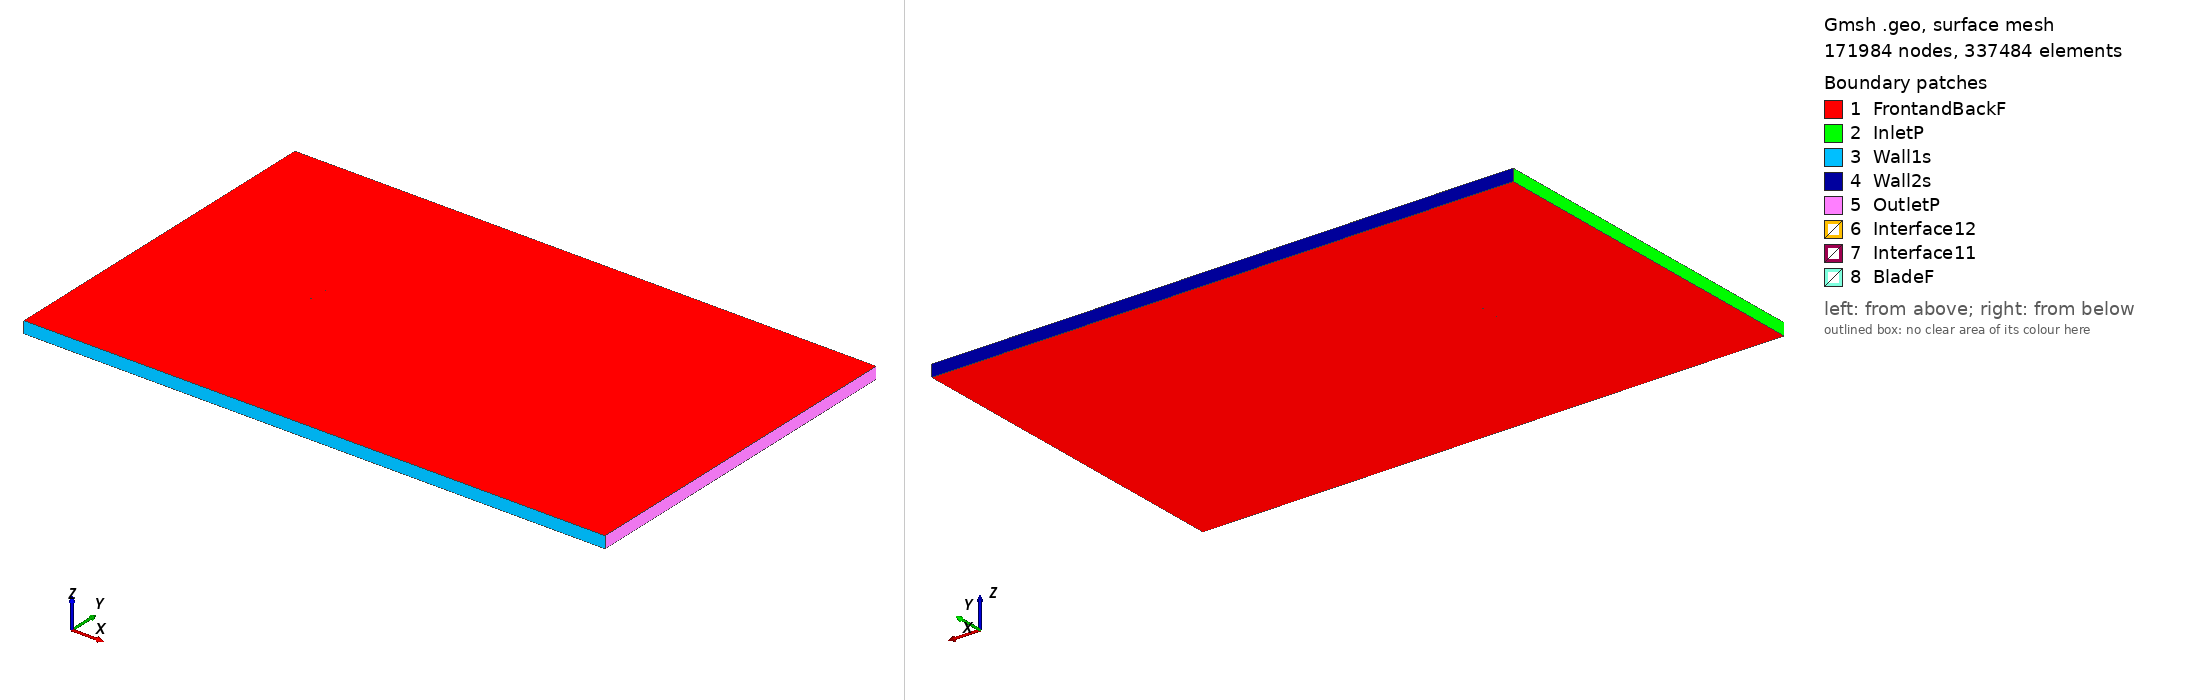

Gmsh geometry script, surface-meshed: 171984 nodes, 337484 surface elements. Boundary patches (legend numbers): 1 FrontandBackF, 2 InletP, 3 Wall1s, 4 Wall2s, 5 OutletP, 6 Interface12, 7 Interface11, 8 BladeF. Left view from above one corner, right view from below the opposite corner. Legend entries are the model's physical surfaces. The drawing asked Gmsh for element sizes between 1% and 20% of the model's largest extent; the script's own settings can give other sizes.

=== s4083_tsr_-0.64286_aoa_-6.6682.geo (drawn) ===
SetFactory("OpenCASCADE");

Point(1) = {0.074282, 0.749548, 0, 1.0};
Point(2) = {0.073543, 0.749566, 0, 1.0};
Point(3) = {0.070478, 0.749689, 0, 1.0};
Point(4) = {0.066996, 0.749795, 0, 1.0};
Point(5) = {0.063120, 0.749879, 0, 1.0};
Point(6) = {0.058879, 0.749942, 0, 1.0};
Point(7) = {0.054295, 0.749983, 0, 1.0};
Point(8) = {0.049403, 0.750000, 0, 1.0};
Point(9) = {0.044234, 0.749994, 0, 1.0};
Point(10) = {0.038821, 0.749962, 0, 1.0};
Point(11) = {0.033199, 0.749908, 0, 1.0};
Point(12) = {0.027409, 0.749831, 0, 1.0};
Point(13) = {0.021489, 0.749727, 0, 1.0};
Point(14) = {0.015479, 0.749600, 0, 1.0};
Point(15) = {0.009425, 0.749446, 0, 1.0};
Point(16) = {0.003370, 0.749262, 0, 1.0};
Point(17) = {-0.002644, 0.749039, 0, 1.0};
Point(18) = {-0.008574, 0.748775, 0, 1.0};
Point(19) = {-0.014380, 0.748458, 0, 1.0};
Point(20) = {-0.020025, 0.748074, 0, 1.0};
Point(21) = {-0.025479, 0.747617, 0, 1.0};
Point(22) = {-0.030702, 0.747069, 0, 1.0};
Point(23) = {-0.035689, 0.746415, 0, 1.0};
Point(24) = {-0.040432, 0.745658, 0, 1.0};
Point(25) = {-0.044902, 0.744799, 0, 1.0};
Point(26) = {-0.049100, 0.743834, 0, 1.0};
Point(27) = {-0.053017, 0.742789, 0, 1.0};
Point(28) = {-0.056634, 0.741672, 0, 1.0};
Point(29) = {-0.059944, 0.740496, 0, 1.0};
Point(30) = {-0.062929, 0.739282, 0, 1.0};
Point(31) = {-0.065582, 0.738038, 0, 1.0};
Point(32) = {-0.067901, 0.736785, 0, 1.0};
Point(33) = {-0.069870, 0.735540, 0, 1.0};
Point(34) = {-0.071492, 0.734321, 0, 1.0};
Point(35) = {-0.072767, 0.733159, 0, 1.0};
Point(36) = {-0.073692, 0.732077, 0, 1.0};
Point(37) = {-0.074265, 0.731113, 0, 1.0};
Point(38) = {-0.074493, 0.730328, 0, 1.0};
Point(39) = {-0.074271, 0.729778, 0, 1.0};
Point(40) = {-0.073527, 0.729432, 0, 1.0};
Point(41) = {-0.072287, 0.729221, 0, 1.0};
Point(42) = {-0.070563, 0.729141, 0, 1.0};
Point(43) = {-0.068371, 0.729195, 0, 1.0};
Point(44) = {-0.065716, 0.729376, 0, 1.0};
Point(45) = {-0.062615, 0.729679, 0, 1.0};
Point(46) = {-0.059080, 0.730098, 0, 1.0};
Point(47) = {-0.055133, 0.730627, 0, 1.0};
Point(48) = {-0.050790, 0.731255, 0, 1.0};
Point(49) = {-0.046078, 0.731975, 0, 1.0};
Point(50) = {-0.041021, 0.732773, 0, 1.0};
Point(51) = {-0.035653, 0.733639, 0, 1.0};
Point(52) = {-0.030002, 0.734560, 0, 1.0};
Point(53) = {-0.024108, 0.735525, 0, 1.0};
Point(54) = {-0.018006, 0.736520, 0, 1.0};
Point(55) = {-0.011737, 0.737532, 0, 1.0};
Point(56) = {-0.005341, 0.738552, 0, 1.0};
Point(57) = {0.001136, 0.739564, 0, 1.0};
Point(58) = {0.007652, 0.740561, 0, 1.0};
Point(59) = {0.014158, 0.741535, 0, 1.0};
Point(60) = {0.020621, 0.742483, 0, 1.0};
Point(61) = {0.027011, 0.743391, 0, 1.0};
Point(62) = {0.033291, 0.744214, 0, 1.0};
Point(63) = {0.039381, 0.744929, 0, 1.0};
Point(64) = {0.045196, 0.745547, 0, 1.0};
Point(65) = {0.050704, 0.746089, 0, 1.0};
Point(66) = {0.055863, 0.746565, 0, 1.0};
Point(67) = {0.060642, 0.746978, 0, 1.0};
Point(68) = {0.065012, 0.747334, 0, 1.0};
Point(69) = {0.068939, 0.747636, 0, 1.0};
Point(70) = {0.072401, 0.747892, 0, 1.0};
Point(71) = {0.074458, 0.748041, 0, 1.0};
Point(72) = {-0.074282, -0.749548, 0, 1.0};
Point(73) = {-0.073543, -0.749566, 0, 1.0};
Point(74) = {-0.070478, -0.749689, 0, 1.0};
Point(75) = {-0.066996, -0.749795, 0, 1.0};
Point(76) = {-0.063120, -0.749879, 0, 1.0};
Point(77) = {-0.058879, -0.749942, 0, 1.0};
Point(78) = {-0.054295, -0.749983, 0, 1.0};
Point(79) = {-0.049403, -0.750000, 0, 1.0};
Point(80) = {-0.044234, -0.749994, 0, 1.0};
Point(81) = {-0.038821, -0.749962, 0, 1.0};
Point(82) = {-0.033199, -0.749908, 0, 1.0};
Point(83) = {-0.027409, -0.749831, 0, 1.0};
Point(84) = {-0.021489, -0.749727, 0, 1.0};
Point(85) = {-0.015479, -0.749600, 0, 1.0};
Point(86) = {-0.009425, -0.749446, 0, 1.0};
Point(87) = {-0.003370, -0.749262, 0, 1.0};
Point(88) = {0.002644, -0.749039, 0, 1.0};
Point(89) = {0.008574, -0.748775, 0, 1.0};
Point(90) = {0.014380, -0.748458, 0, 1.0};
Point(91) = {0.020025, -0.748074, 0, 1.0};
Point(92) = {0.025479, -0.747617, 0, 1.0};
Point(93) = {0.030702, -0.747069, 0, 1.0};
Point(94) = {0.035689, -0.746415, 0, 1.0};
Point(95) = {0.040432, -0.745658, 0, 1.0};
Point(96) = {0.044902, -0.744799, 0, 1.0};
Point(97) = {0.049100, -0.743834, 0, 1.0};
Point(98) = {0.053017, -0.742789, 0, 1.0};
Point(99) = {0.056634, -0.741672, 0, 1.0};
Point(100) = {0.059944, -0.740496, 0, 1.0};
Point(101) = {0.062929, -0.739282, 0, 1.0};
Point(102) = {0.065582, -0.738038, 0, 1.0};
Point(103) = {0.067901, -0.736785, 0, 1.0};
Point(104) = {0.069870, -0.735540, 0, 1.0};
Point(105) = {0.071492, -0.734321, 0, 1.0};
Point(106) = {0.072767, -0.733159, 0, 1.0};
Point(107) = {0.073692, -0.732077, 0, 1.0};
Point(108) = {0.074265, -0.731113, 0, 1.0};
Point(109) = {0.074493, -0.730328, 0, 1.0};
Point(110) = {0.074271, -0.729778, 0, 1.0};
Point(111) = {0.073527, -0.729432, 0, 1.0};
Point(112) = {0.072287, -0.729221, 0, 1.0};
Point(113) = {0.070563, -0.729141, 0, 1.0};
Point(114) = {0.068371, -0.729195, 0, 1.0};
Point(115) = {0.065716, -0.729376, 0, 1.0};
Point(116) = {0.062615, -0.729679, 0, 1.0};
Point(117) = {0.059080, -0.730098, 0, 1.0};
Point(118) = {0.055133, -0.730627, 0, 1.0};
Point(119) = {0.050790, -0.731255, 0, 1.0};
Point(120) = {0.046078, -0.731975, 0, 1.0};
Point(121) = {0.041021, -0.732773, 0, 1.0};
Point(122) = {0.035653, -0.733639, 0, 1.0};
Point(123) = {0.030002, -0.734560, 0, 1.0};
Point(124) = {0.024108, -0.735525, 0, 1.0};
Point(125) = {0.018006, -0.736520, 0, 1.0};
Point(126) = {0.011737, -0.737532, 0, 1.0};
Point(127) = {0.005341, -0.738552, 0, 1.0};
Point(128) = {-0.001136, -0.739564, 0, 1.0};
Point(129) = {-0.007652, -0.740561, 0, 1.0};
Point(130) = {-0.014158, -0.741535, 0, 1.0};
Point(131) = {-0.020621, -0.742483, 0, 1.0};
Point(132) = {-0.027011, -0.743391, 0, 1.0};
Point(133) = {-0.033291, -0.744214, 0, 1.0};
Point(134) = {-0.039381, -0.744929, 0, 1.0};
Point(135) = {-0.045196, -0.745547, 0, 1.0};
Point(136) = {-0.050704, -0.746089, 0, 1.0};
Point(137) = {-0.055863, -0.746565, 0, 1.0};
Point(138) = {-0.060642, -0.746978, 0, 1.0};
Point(139) = {-0.065012, -0.747334, 0, 1.0};
Point(140) = {-0.068939, -0.747636, 0, 1.0};
Point(141) = {-0.072401, -0.747892, 0, 1.0};
Point(142) = {-0.074458, -0.748041, 0, 1.0};

// Lines: first blade (splines 1-4)
Spline(1) = {1:23};
Spline(2) = {23:52};
Spline(3) = {52:71};
Spline(4) = {71,1};

// Lines: second blade (splines 5-8)
Spline(5) = {72:94};
Spline(6) = {94:123};
Spline(7) = {123:142};
Spline(8) = {142,72};

// Outer domain (points 20001-4 and lines)
Point(143) = {-13.50000000, -15.00000000, 0, 1.0};
Point(144) = {-13.50000000, 15.00000000, 0, 1.0};
Point(145) = {36.00000000, 15.00000000, 0, 1.0};
Point(146) = {36.00000000, -15.00000000, 0, 1.0};
Line(11) = {143, 144};
Line(12) = {144, 145};
Line(13) = {145, 146};
Line(14) = {143, 146};

// Interface (between moving and stationary domain) (circles)
Circle(9) = {0, 0, 0, 0.80000000, 0, 2*Pi};
Circle(10) = {0, 0, 0, 0.80000000, 0, 2*Pi};

// Loops collect Lines/Splines/etc (blade1, blade2, domain, first circle)
Line Loop(1) = {1:4};
Line Loop(2) = {5:8};
Line Loop(3) = {11,12,13,-14};
Line Loop(4) = {9};

// BooleanDifference cuts out the circle/interface from the domain
Plane Surface(1) = {3};
Plane Surface(2) = {4};
BooleanDifference{ Surface{1}; Delete;}{ Surface{2}; Delete;}

// This one cuts out the blades from the inner circle/interface
Line Loop(6) = {10};
Plane Surface(5) = {6};
Plane Surface(6) = {1};
Plane Surface(7) = {2};
BooleanDifference{ Surface{5}; Delete;}{ Surface{6,7}; Delete;}

// extrude to 3rd dimension
Extrude {0, 0, 1} {Surface{1}; Surface{5}; Layers{1}; Recombine;}

// Physical Surfaces are the named boundaries (patches)
Physical Surface("Interface11") = {12};
Physical Surface("Interface12") = {10};

// sides of domain
Physical Surface("InletP") = {6};
Physical Surface("OutletP") = {9};

// top and bottom of domain
Physical Surface("Wall1s") = {7};
Physical Surface("Wall2s") = {8};

// Check FrontandBackF by ensuring there is nothing in the 3rd dimension
Physical Surface("FrontandBackF") = {1,11,5,21};
Physical Surface("BladeF") = {13:20};
Physical Volume("Turbine") = {2};
Physical Volume("Farfield") = {1};

// settings for airfoil boundary layer
Field[1] = BoundaryLayer;
Field[1].EdgesList = {1:8};
Field[1].hwall_n = 1e-3;
Field[1].thickness = 1.5e-2;
Field[1].ratio = 1.05;
Field[1].Quads = 1;
BoundaryLayer Field = 1;

// control points for mesh (blade and interface)
// floor((arc length / 1.5mm)/ 6) -> Transfinite Line
Transfinite Line {1,2,3,5,6,7} = 33 Using Progression 1;
Transfinite Line {4,8} = 2 Using Progression 1;
Transfinite Line {9, 15} = 800 Using Progression 1;

// For more information on gmsh syntax, visit http://gmsh.info/doc/texinfo/gmsh.html
